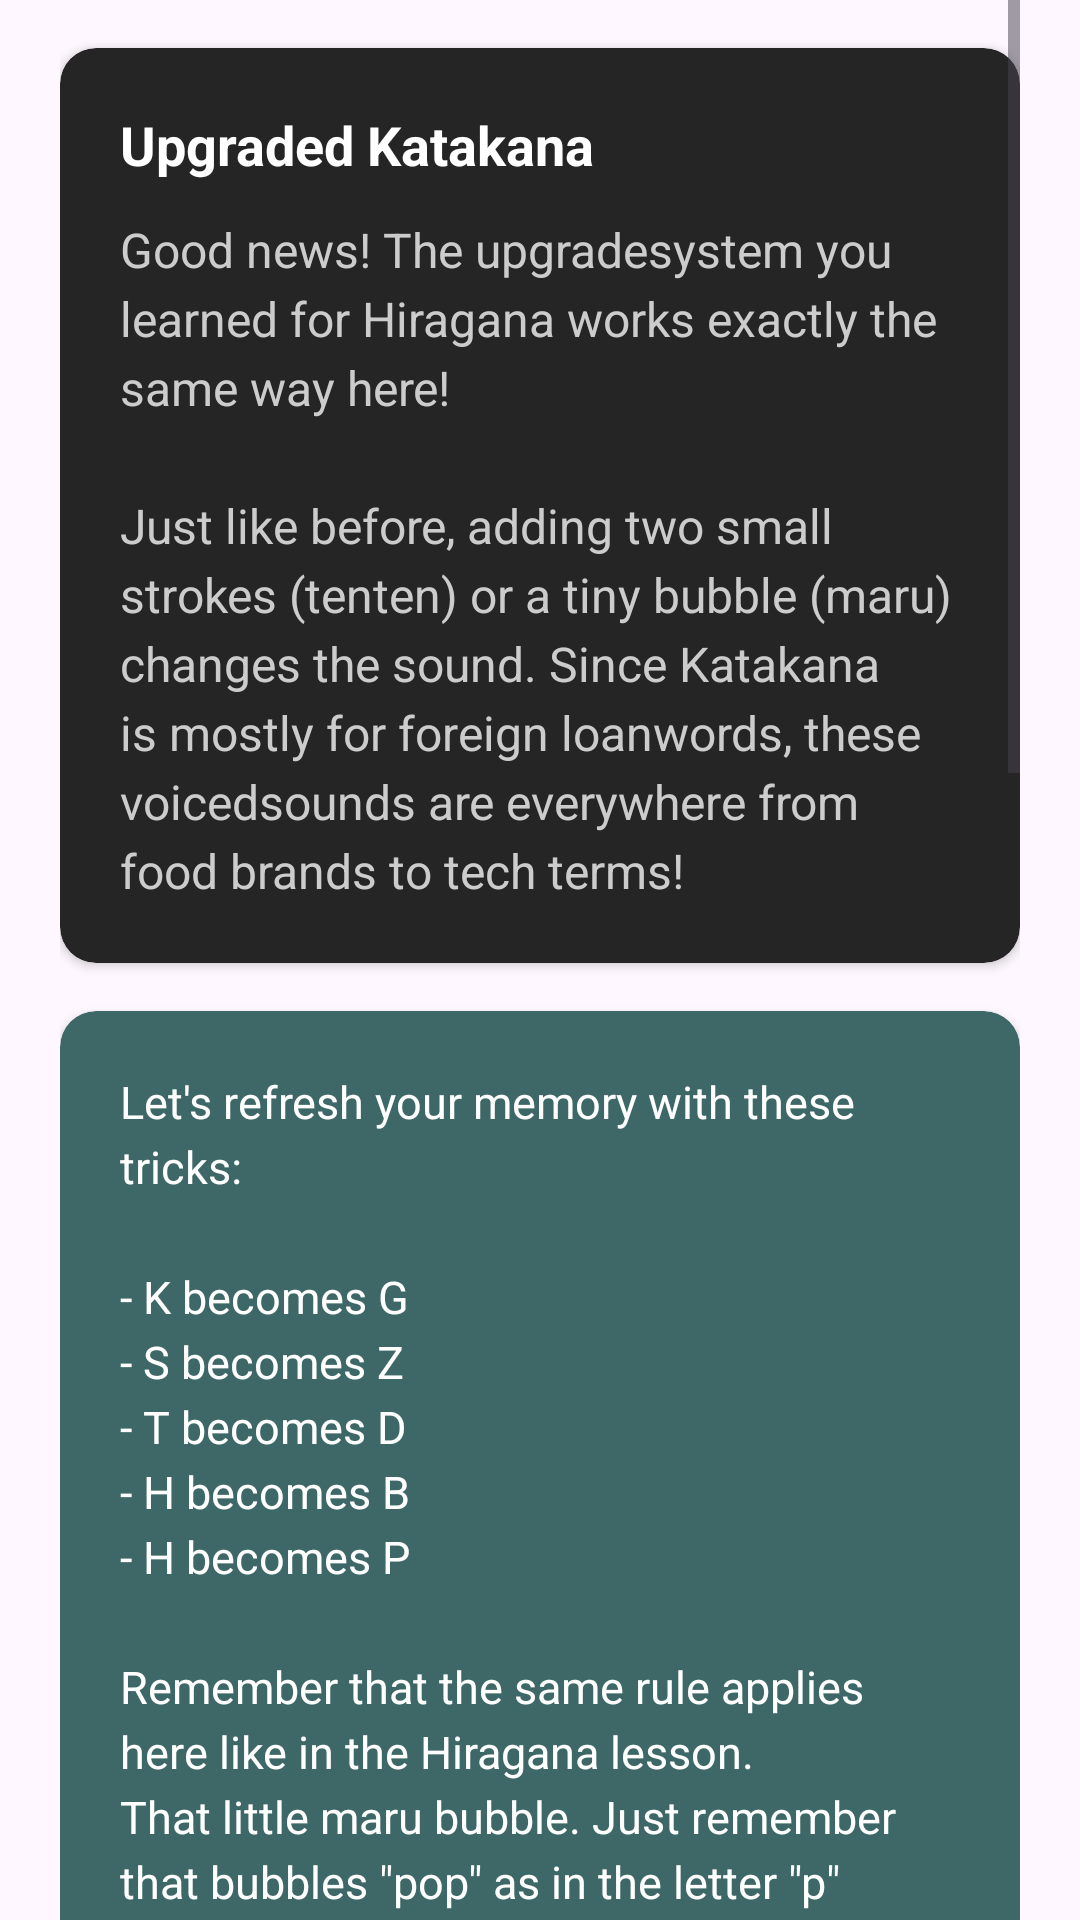

Reconstruct the res/layout file that produces this screen, plus the resources it refers to.
<!-- AndroidManifest.xml: application theme Theme.MyApplication -->
<!-- res/layout/fragment_lesson_katakana_part_two.xml -->
<?xml version="1.0" encoding="utf-8"?>
<ScrollView xmlns:android="http://schemas.android.com/apk/res/android"
    xmlns:app="http://schemas.android.com/apk/res-auto"
    android:layout_width="match_parent"
    android:layout_height="match_parent"
    android:clipToPadding="false"
    android:paddingHorizontal="20dp"
    android:paddingBottom="24dp">

    <LinearLayout
        android:layout_width="match_parent"
        android:layout_height="wrap_content"
        android:orientation="vertical">

        
        <androidx.cardview.widget.CardView
            style="@style/ChartCardStyle"
            app:cardBackgroundColor="#252525"
            app:cardCornerRadius="12dp"
            android:layout_marginTop="16dp">
            <LinearLayout
                android:layout_width="match_parent"
                android:layout_height="wrap_content"
                android:orientation="vertical"
                android:padding="20dp">
                <TextView
                    android:layout_width="wrap_content"
                    android:layout_height="wrap_content"
                    android:text="Upgraded Katakana"
                    android:textColor="#FFFFFF"
                    android:textSize="18sp"
                    android:textStyle="bold" />
                <TextView
                    android:layout_width="match_parent"
                    android:layout_height="wrap_content"
                    android:layout_marginTop="12dp"
                    android:lineSpacingExtra="4dp"
                    android:text="@string/lesson_katakana_2_intro"
                    android:textColor="#CCCCCC"
                    android:textSize="16sp" />
            </LinearLayout>
        </androidx.cardview.widget.CardView>

        
        <androidx.cardview.widget.CardView
            style="@style/ChartCardStyle"
            app:cardBackgroundColor="#3E6868"
            app:cardCornerRadius="12dp">
            <LinearLayout
                android:layout_width="match_parent"
                android:layout_height="wrap_content"
                android:padding="20dp">
                <TextView
                    android:layout_width="match_parent"
                    android:layout_height="wrap_content"
                    android:text="@string/lesson_katakana_2_mnemonics"
                    android:textColor="#FFFFFF"
                    android:textSize="15sp"
                    android:lineSpacingExtra="4dp" />
            </LinearLayout>
        </androidx.cardview.widget.CardView>

        
        <androidx.cardview.widget.CardView style="@style/ChartCardStyle">
            <LinearLayout android:layout_width="match_parent" android:layout_height="wrap_content" android:orientation="vertical">
                <GridLayout style="@style/HiraganaGridStyle" android:columnCount="5">
                    <TextView style="@style/GridCharStyle" android:text="ガ\n(ga)" />
                    <TextView style="@style/GridCharStyle" android:text="ギ\n(gi)" />
                    <TextView style="@style/GridCharStyle" android:text="グ\n(gu)" />
                    <TextView style="@style/GridCharStyle" android:text="ゲ\n(ge)" />
                    <TextView style="@style/GridCharStyle" android:text="ゴ\n(go)" />
                </GridLayout>
                <TextView android:layout_width="match_parent" android:layout_height="wrap_content" android:padding="12dp" android:text="@string/lesson_katakana_2_g_row" android:textColor="#333333" android:textSize="14sp" />
            </LinearLayout>
        </androidx.cardview.widget.CardView>

        
        <androidx.cardview.widget.CardView style="@style/ChartCardStyle">
            <LinearLayout android:layout_width="match_parent" android:layout_height="wrap_content" android:orientation="vertical">
                <GridLayout style="@style/HiraganaGridStyle" android:columnCount="5">
                    <TextView style="@style/GridCharStyle" android:text="ザ\n(za)" />
                    <TextView style="@style/GridCharStyle" android:text="ジ\n(ji)" />
                    <TextView style="@style/GridCharStyle" android:text="ズ\n(zu)" />
                    <TextView style="@style/GridCharStyle" android:text="ゼ\n(ze)" />
                    <TextView style="@style/GridCharStyle" android:text="ゾ\n(zo)" />
                </GridLayout>
                <TextView android:layout_width="match_parent" android:layout_height="wrap_content" android:padding="12dp" android:text="@string/lesson_katakana_2_z_row" android:textColor="#333333" android:textSize="14sp" />
            </LinearLayout>
        </androidx.cardview.widget.CardView>

        
        <androidx.cardview.widget.CardView style="@style/ChartCardStyle">
            <LinearLayout android:layout_width="match_parent" android:layout_height="wrap_content" android:orientation="vertical">
                <GridLayout style="@style/HiraganaGridStyle" android:columnCount="5">
                    <TextView style="@style/GridCharStyle" android:text="ダ\n(da)" />
                    <TextView style="@style/GridCharStyle" android:text="ヂ\n(ji)" />
                    <TextView style="@style/GridCharStyle" android:text="ヅ\n(zu)" />
                    <TextView style="@style/GridCharStyle" android:text="デ\n(de)" />
                    <TextView style="@style/GridCharStyle" android:text="ド\n(do)" />
                </GridLayout>
                <TextView android:layout_width="match_parent" android:layout_height="wrap_content" android:padding="12dp" android:text="@string/lesson_katakana_2_d_row" android:textColor="#333333" android:textSize="14sp" />
            </LinearLayout>
        </androidx.cardview.widget.CardView>

        
        <androidx.cardview.widget.CardView style="@style/ChartCardStyle">
            <LinearLayout android:layout_width="match_parent" android:layout_height="wrap_content" android:orientation="vertical">
                <GridLayout style="@style/HiraganaGridStyle" android:columnCount="5">
                    <TextView style="@style/GridCharStyle" android:text="バ\n(ba)" />
                    <TextView style="@style/GridCharStyle" android:text="ビ\n(bi)" />
                    <TextView style="@style/GridCharStyle" android:text="ブ\n(bu)" />
                    <TextView style="@style/GridCharStyle" android:text="ベ\n(be)" />
                    <TextView style="@style/GridCharStyle" android:text="ボ\n(bo)" />
                </GridLayout>
                <TextView android:layout_width="match_parent" android:layout_height="wrap_content" android:padding="12dp" android:text="@string/lesson_katakana_2_b_row" android:textColor="#333333" android:textSize="14sp" />
            </LinearLayout>
        </androidx.cardview.widget.CardView>

        
        <androidx.cardview.widget.CardView style="@style/ChartCardStyle" android:layout_marginBottom="32dp">
            <LinearLayout android:layout_width="match_parent" android:layout_height="wrap_content" android:orientation="vertical">
                <GridLayout style="@style/HiraganaGridStyle" android:columnCount="5">
                    <TextView style="@style/GridCharStyle" android:text="パ\n(pa)" />
                    <TextView style="@style/GridCharStyle" android:text="ピ\n(pi)" />
                    <TextView style="@style/GridCharStyle" android:text="プ\n(pu)" />
                    <TextView style="@style/GridCharStyle" android:text="ペ\n(pe)" />
                    <TextView style="@style/GridCharStyle" android:text="ポ\n(po)" />
                </GridLayout>
                <TextView android:layout_width="match_parent" android:layout_height="wrap_content" android:padding="12dp" android:text="@string/lesson_katakana_2_p_row" android:textColor="#333333" android:textSize="14sp" />
            </LinearLayout>
        </androidx.cardview.widget.CardView>

    </LinearLayout>
</ScrollView>
<!-- resources referenced by this layout -->
<resources>
  <string name="lesson_katakana_2_b_row" translatable="false">
          The B-Row (Heavy H sounds)
          \nバ ba | ビ bi | ブ bu | ベ be | ボ bo
          \n\nEnglish Example: Baggu (バッグ) - Bag
      </string>
  <string name="lesson_katakana_2_d_row" translatable="false">
          The D-Row (Heavy T sounds)
          \nダ da | ヂ ji | ヅ zu | デ de | ド do
          \n\nEnglish Example: Dansu (ダンス) - Dance
      </string>
  <string name="lesson_katakana_2_g_row" translatable="false">
          The G-Row (Heavy K sounds)
          \nガ ga | ギ gi | グ gu | ゲ ge | ゴ go
          \n\nEnglish Example: Gasu (ガス) - Gas
      </string>
  <string name="lesson_katakana_2_intro" translatable="false">
          Good news! The "upgrade" system you learned for Hiragana works exactly the same way here!
          \n\nJust like before, adding two small strokes (tenten) or a tiny bubble (maru) changes the sound.
          Since Katakana is mostly for foreign loanwords, these "voiced" sounds are everywhere from food brands to tech terms!
      </string>
  <string name="lesson_katakana_2_mnemonics" translatable="false">
          Let\'s refresh your memory with these tricks:
          \n\n- K becomes G
          \n- S becomes Z
          \n- T becomes D
          \n- H becomes B
          \n- H becomes P
  
          \n\nRemember that the same rule applies here like in the Hiragana lesson.
          \nThat little maru bubble. Just remember that bubbles \"pop\" as in the letter \"p\"
      </string>
  <string name="lesson_katakana_2_p_row" translatable="false">
          The P-Row (H Row + Maru Bubble)
          \nパ pa | ピ pi | プ pu | ペ pe | ポ po
          \n\nEnglish Example: Pajama (パジャマ) - Pajamas
      </string>
  <string name="lesson_katakana_2_z_row" translatable="false">
          The Z-Row (Heavy S sounds)
          \nザ za | ジ ji | ズ zu | ゼ ze | ゾ zo
          \n\nEnglish Example: Jūsu (ジュース) - Juice
      </string>
  <style name="ChartCardStyle">
          <item name="android:layout_width">match_parent</item>
          <item name="android:layout_height">wrap_content</item>
          <item name="android:layout_marginBottom">16dp</item>
          <item name="cardBackgroundColor">#FFFFFF</item>
          <item name="cardCornerRadius">4dp</item>
          <item name="cardElevation">2dp</item>
      </style>
  <style name="GridCharStyle">
          <item name="android:layout_width">0dp</item>
          <item name="android:layout_height">wrap_content</item>
          <item name="android:layout_columnWeight">1</item>
          <item name="android:gravity">center</item>
          <item name="android:padding">6dp</item>
          <item name="android:textColor">#000000</item>
          <item name="android:textSize">14sp</item>
          <item name="android:background">#FFFFFF</item>
          <item name="android:layout_margin">0.5dp</item>
      </style>
  <style name="HiraganaGridStyle">
          <item name="android:layout_width">match_parent</item>
          <item name="android:layout_height">wrap_content</item>
          <item name="android:padding">1dp</item>
          <item name="android:useDefaultMargins">false</item>
          <item name="android:background">#CCCCCC</item> 
      </style>
  <style name="Theme.MyApplication" parent="Base.Theme.MyApplication" />
  <style name="Base.Theme.MyApplication" parent="Theme.Material3.DayNight.NoActionBar">
          
          
      </style>
</resources>
